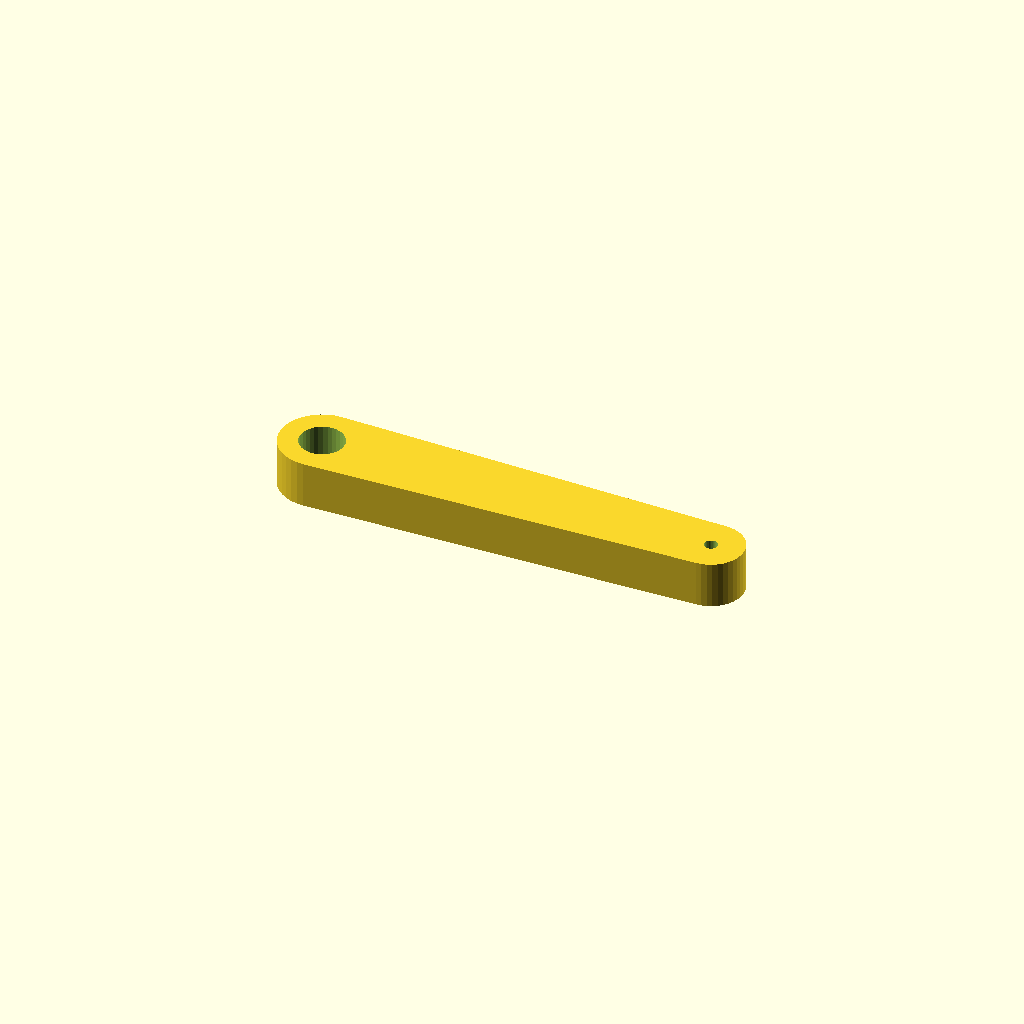
Cell 1 — every parameter at its default value.
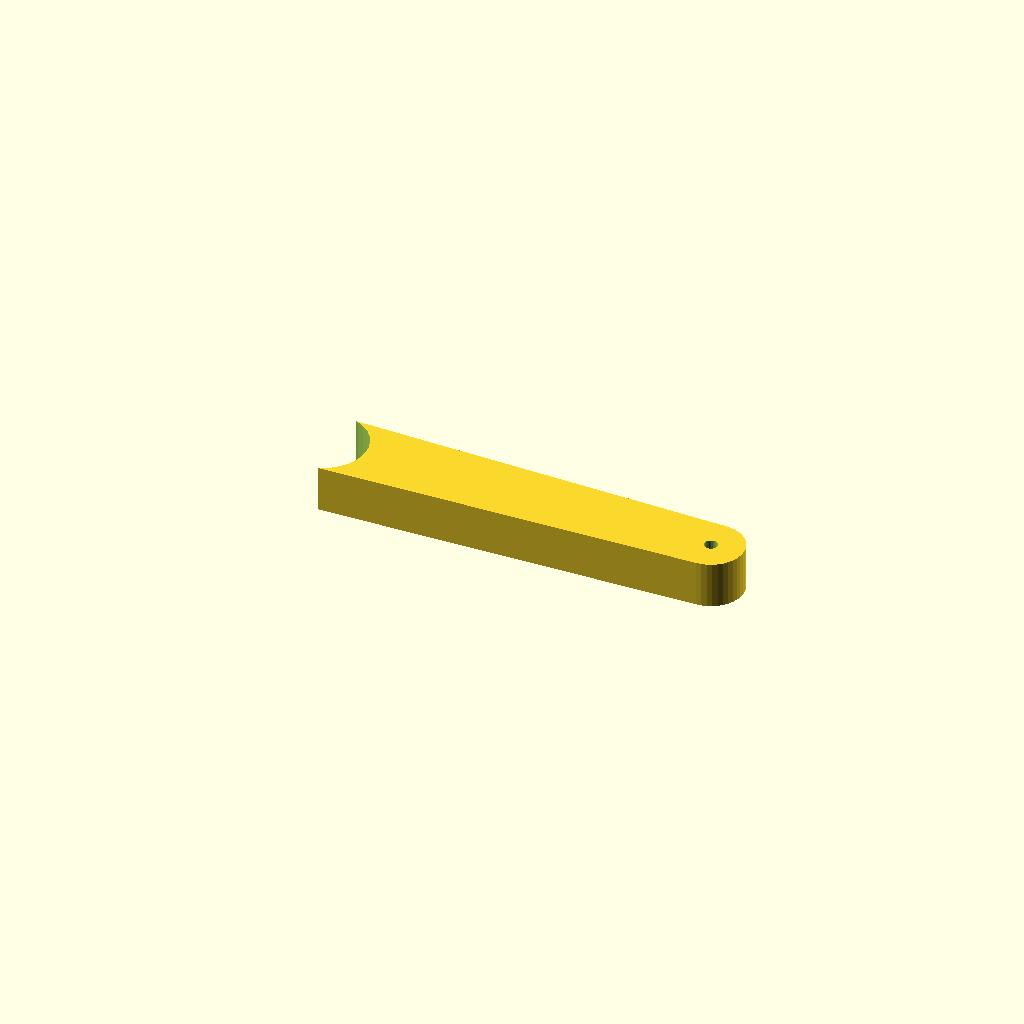
Cell 2: bore_a = 19.06 (everything else at default).
All cells are drawn from one camera (rotation 55°, 0°, 25°, orthographic, colour scheme Cornfield), so only the parameter changes between them.
The OpenSCAD source (optional_data/data/gen3/levers/part_0082.scad):
$fn = 32;

// ----------------------------------------------------------------------
// Lever: 85 mm between the bosses, 10 mm thick, smooth outline
// ----------------------------------------------------------------------

// --- parameters (mm) ---
lever_l = 85;             // distance between the boss centres
boss_a = 18;              // first boss diameter
boss_b = 14;              // second boss diameter
bore_a = 9.53;            // first bore
bore_b = 2.8;             // second bore
lever_t = 10;             // lever thickness

lever_profile = [[-51.5, 0], [-51.389, -1.408], [-51.06, -2.781], [-50.519, -4.086], [-49.781, -5.29], [-48.864, -6.364], [-47.79, -7.281], [-46.586, -8.019], [-45.281, -8.56], [-43.908, -8.889], [-42.5, -9], [42.5, -7], [43.595, -6.914], [44.663, -6.657], [45.678, -6.237], [46.614, -5.663], [47.45, -4.95], [48.163, -4.114], [48.737, -3.178], [49.157, -2.163], [49.414, -1.095], [49.5, 0], [49.414, 1.095], [49.157, 2.163], [48.737, 3.178], [48.163, 4.114], [47.45, 4.95], [46.614, 5.663], [45.678, 6.237], [44.663, 6.657], [43.595, 6.914], [42.5, 7], [-42.5, 9], [-43.908, 8.889], [-45.281, 8.56], [-46.586, 8.019], [-47.79, 7.281], [-48.864, 6.364], [-49.781, 5.29], [-50.519, 4.086], [-51.06, 2.781], [-51.389, 1.408]];

difference() {
  linear_extrude(height = lever_t) polygon(lever_profile);
  translate([-42.5, 0, -2.5]) cylinder(h = lever_t + 5, d = bore_a);
  translate([42.5, 0, -2.5]) cylinder(h = lever_t + 5, d = bore_b);
}
Parameter table extracted from the source (name, type, default, range or options):
lever_l: number, default 85
boss_a: number, default 18
boss_b: number, default 14
bore_a: number, default 9.53
bore_b: number, default 2.8
lever_t: number, default 10
